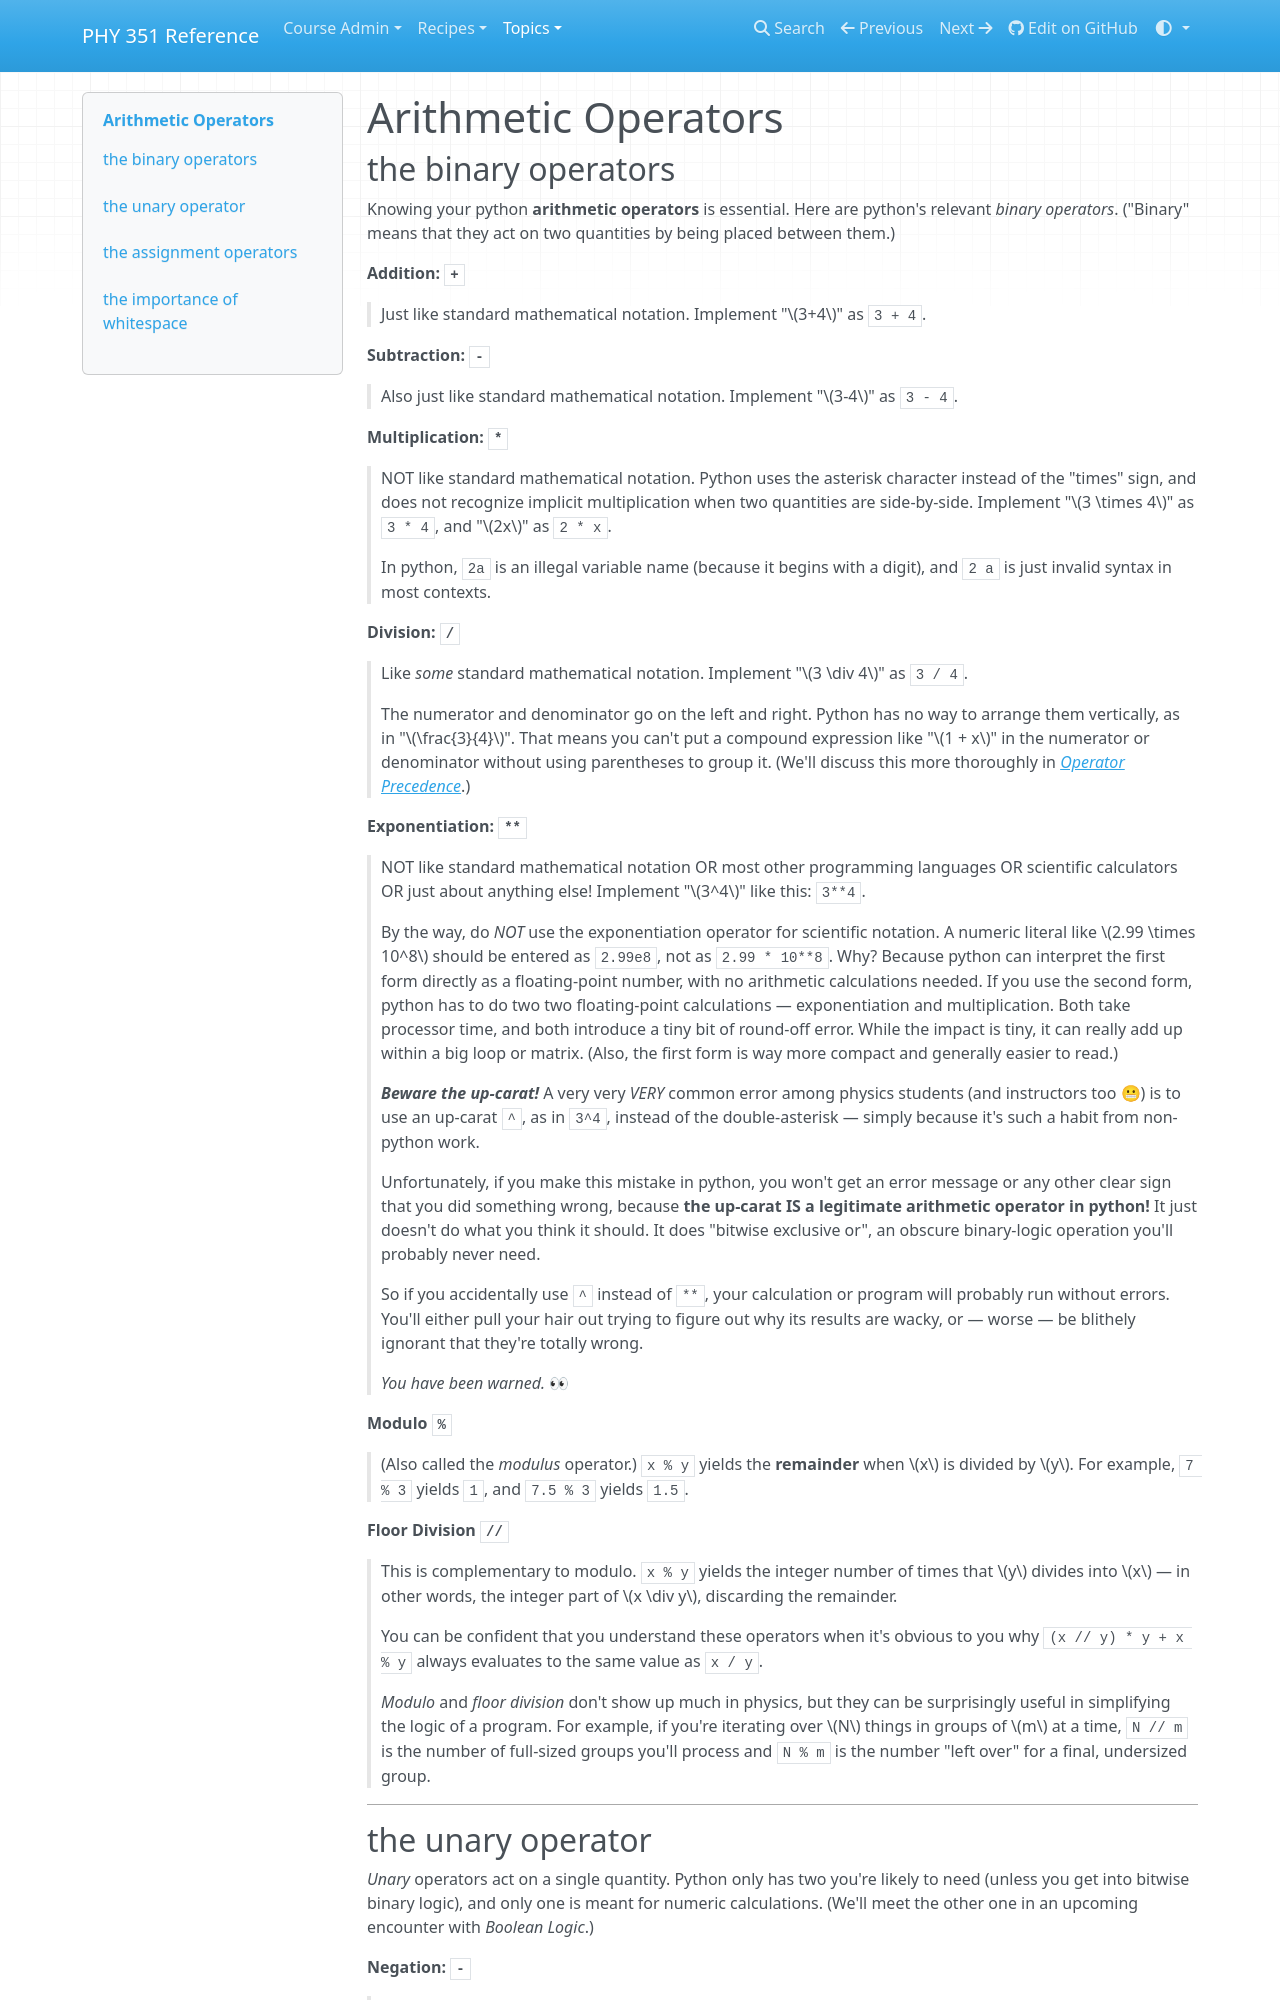

repository: UNCG-PHY-351-S25/uncg-phy-351-s25.github.io · page: topics/core/operators/index.html · generator: mkdocs

# Arithmetic Operators

## the binary operators

Knowing your python **arithmetic operators** is essential. Here are python's relevant _binary operators_. ("Binary" means that they act on two quantities by being placed between them.)

**Addition: `+`**
> Just like standard mathematical notation. Implement "$3+4$" as `3 + 4`.

**Subtraction: `-`**
> Also just like standard mathematical notation. Implement "$3-4$" as `3 - 4`.

**Multiplication: `*`**
> NOT like standard mathematical notation. Python uses the asterisk character instead of the "times" sign, and does not recognize implicit multiplication when two quantities are side-by-side. Implement "$3 \times 4$" as `3 * 4`, and "$2x$" as `2 * x`.

> In python, `2a` is an illegal variable name (because it begins with a digit), and `2 a` is just invalid syntax in most contexts.

**Division: `/`**
> Like _some_ standard mathematical notation. Implement "$3 \div 4$" as `3 / 4`. 

> The numerator and denominator go on the left and right. Python has no way to arrange them vertically, as in "$\frac{3}{4}$". That means you can't put a compound expression like "$1 + x$" in the numerator or denominator without using parentheses to group it. (We'll discuss this more thoroughly in [_Operator Precedence_](precedence.md).)

**Exponentiation: `**`**
> NOT like standard mathematical notation OR most other programming languages OR scientific calculators OR just about anything else!
> Implement "$3^4$" like this: `3**4`.

> By the way, do _NOT_ use the exponentiation operator for scientific notation. A numeric literal like $2.99 \times 10^8$ should be entered as `2.99e8`, not as `2.99 * 10**8`. Why? Because python can interpret the first form directly as a floating-point number, with no arithmetic calculations needed. If you use the second form, python has to do two two floating-point calculations — exponentiation and multiplication. Both take processor time, and both introduce a tiny bit of round-off error. While the impact is tiny, it can really add up within a big loop or matrix. (Also, the first form is way more compact and generally easier to read.)

> **_Beware the up-carat!_**
> A very very _VERY_ common error among physics students (and instructors too 😬) is to use an up-carat `^`, as in `3^4`, instead of the double-asterisk — simply because it's such a habit from non-python work.

> Unfortunately, if you make this mistake in python, you won't get an error message or any other clear sign that you did something wrong, because **the up-carat IS a legitimate arithmetic operator in python!** It just doesn't do what you think it should. It does "bitwise exclusive or", an obscure binary-logic operation you'll probably never need.

> So if you accidentally use `^` instead of `**`, your calculation or program will probably run without errors. You'll either pull your hair out trying to figure out why its results are wacky, or — worse — be blithely ignorant that they're totally wrong.

> _You have been warned._ 👀

**Modulo `%`**
> (Also called the _modulus_ operator.) `x % y` yields the **remainder** when $x$ is divided by $y$. For example, `7 % 3` yields `1`, and `7.5 % 3` yields `1.5`.

**Floor Division `//`**
> This is complementary to modulo. `x % y` yields the integer number of times that $y$ divides into $x$ — in other words, the integer part of $x \div y$, discarding the remainder.

> You can be confident that you understand these operators when it's obvious to you why `(x // y) * y + x % y` always evaluates to the same value as `x / y`.

> _Modulo_ and _floor division_ don't show up much in physics, but they can be surprisingly useful in simplifying the logic of a program. For example, if you're iterating over $N$ things in groups of $m$ at a time, `N // m` is the number of full-sized groups you'll process and `N % m` is the number "left over" for a final, undersized group.

___
